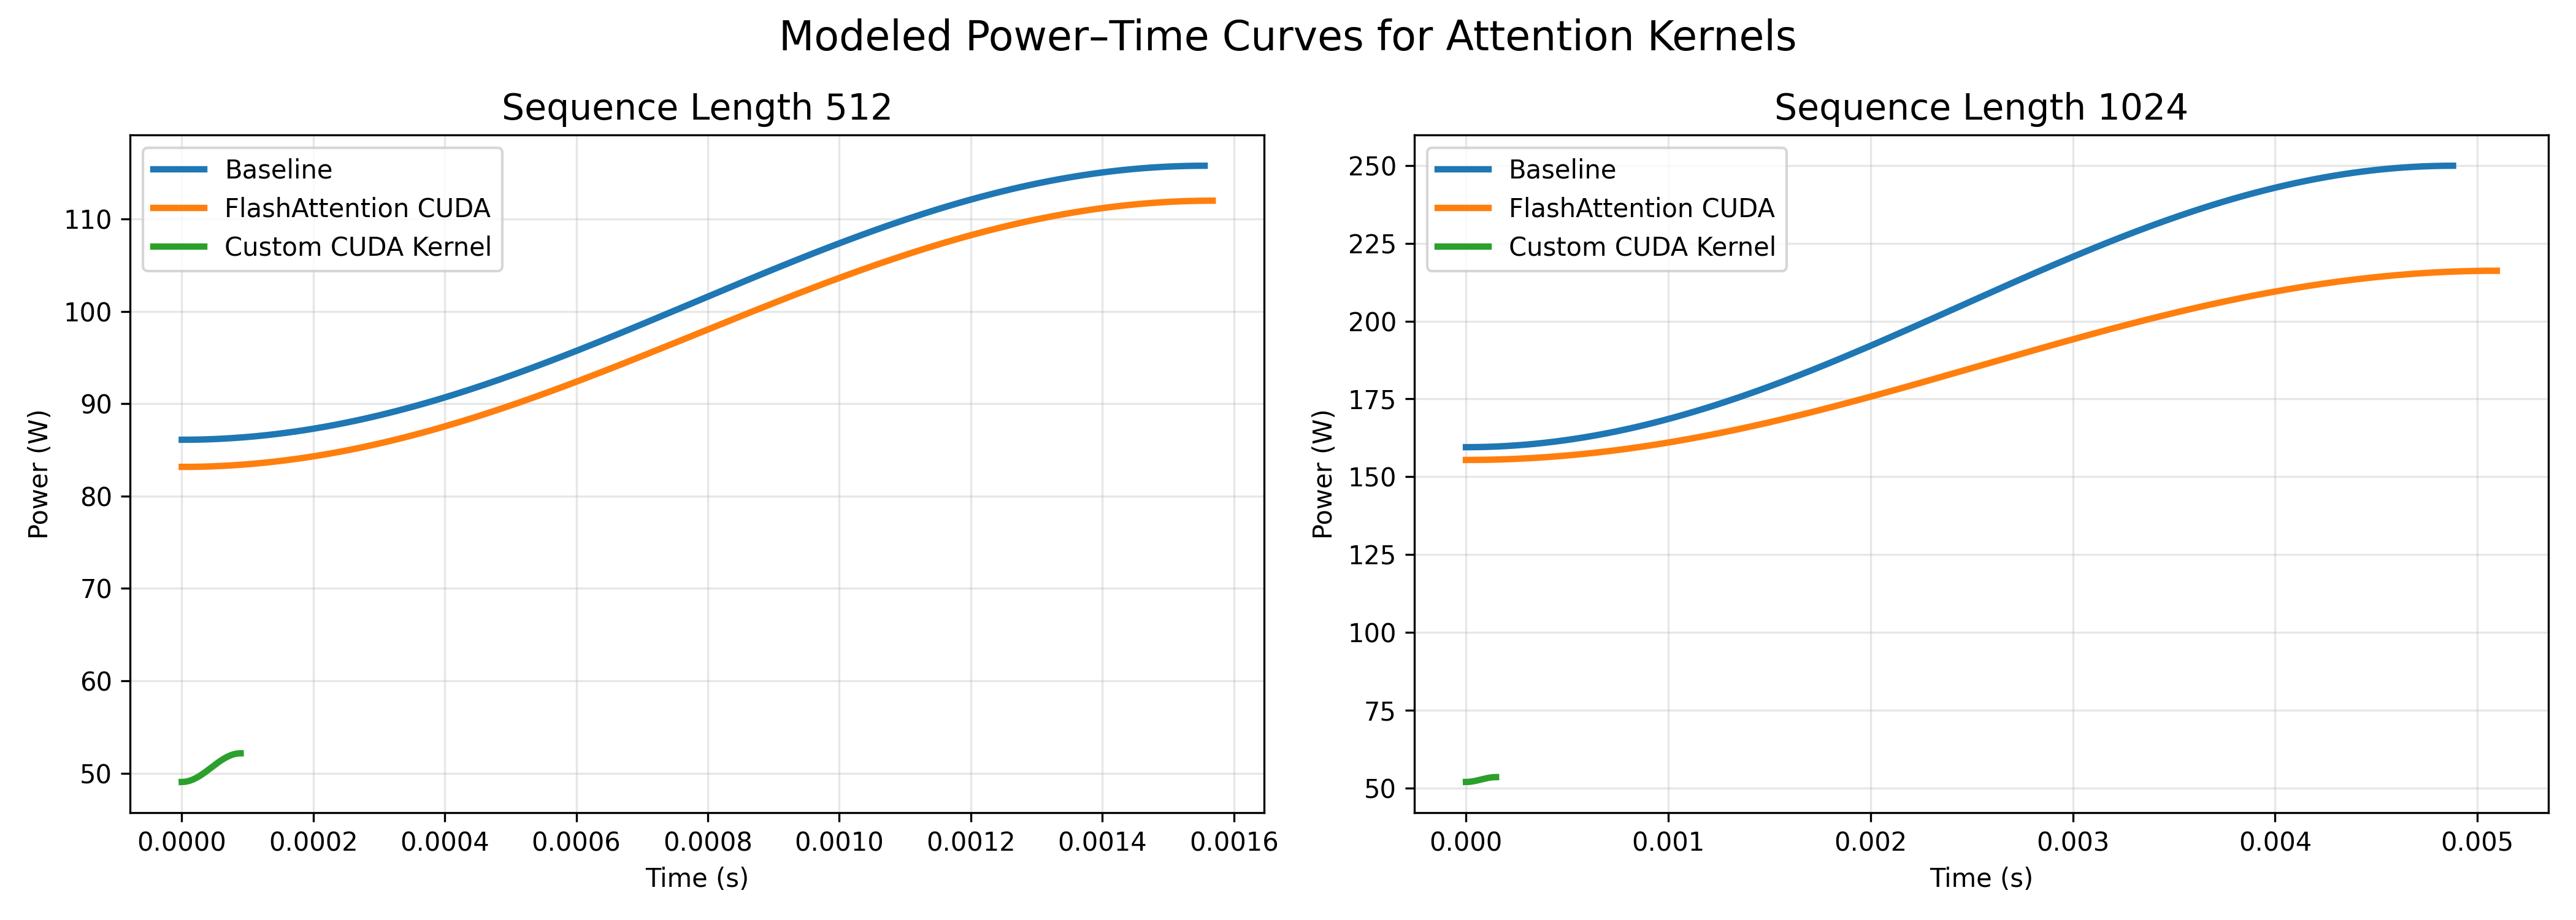

The script that saved this image:
import json
import numpy as np
import matplotlib.pyplot as plt

# Load results
def load_json(path):
    with open(path) as f:
        return json.load(f)

baseline = load_json("../results/baseline_results.json")
flash    = load_json("../results/flash_cuda_results.json")
custom   = load_json("../results/custom_cuda_results.json")

# Helper: generate modeled curve
def generate_curve(avg_power, max_power, time_ms, steps=200):
    t = np.linspace(0, time_ms/1000, steps)   # seconds
    # modeled curve: cosine rise from avg to max
    p = avg_power + (max_power - avg_power) * (0.5 - 0.5*np.cos(np.linspace(0, np.pi, steps)))
    return t, p

# Extract data for L = 512 and L = 1024
def extract(results, L):
    for r in results:
        if r["L"] == L:
            return r
    return None

configs = [
    (baseline, flash, custom, 512),
    (baseline, flash, custom, 1024)
]

fig, axes = plt.subplots(1, 2, figsize=(14, 5))
titles = ["Sequence Length 512", "Sequence Length 1024"]

for ax, (base, fla, cus, L), title in zip(axes, configs, titles):

    b = extract(base, L)
    f = extract(fla, L)
    c = extract(cus, L)

    # baseline curve
    tb, pb = generate_curve(b["avg_power_watts"], b["max_power_watts"], b["avg_latency_ms"])
    ax.plot(tb, pb, label="Baseline", linewidth=2.5)

    # flash curve
    tf, pf = generate_curve(f["avg_power_watts"], f["max_power_watts"], f["avg_latency_ms"])
    ax.plot(tf, pf, label="FlashAttention CUDA", linewidth=2.5)

    # custom curve
    tc, pc = generate_curve(c["avg_power_watts"], c["max_power_watts"], c["avg_latency_ms"])
    ax.plot(tc, pc, label="Custom CUDA Kernel", linewidth=2.5)

    ax.set_title(title, fontsize=14)
    ax.set_xlabel("Time (s)")
    ax.set_ylabel("Power (W)")
    ax.legend()
    ax.grid(True, alpha=0.3)

plt.suptitle("Modeled Power–Time Curves for Attention Kernels", fontsize=16)
plt.tight_layout()
plt.savefig("power_time_modeled.png", dpi=300)
print("Saved power_time_modeled.png")
